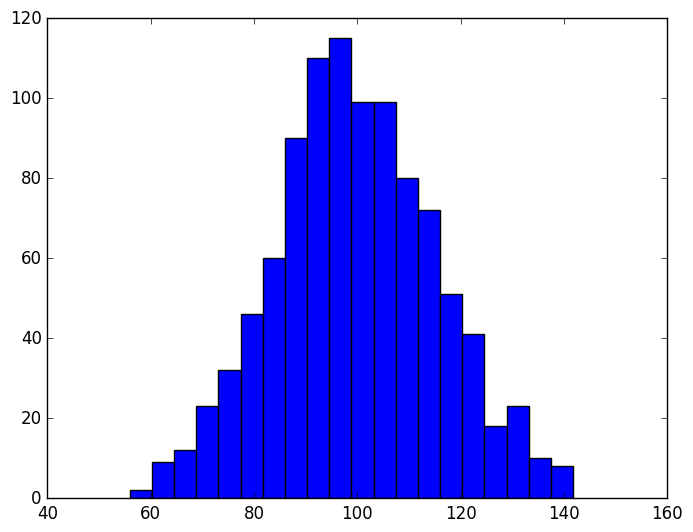

The matplotlib source for this figure: (Note: this script raises an exception after producing the figure.)

import numpy as np
import matplotlib.pyplot as plt
import matplotlib as mpl

mpl.style.use('classic')

mean = 100
sd = 15
N = 1000
binsize=20

IQ = np.random.normal(mean, sd, N)

count, bin, extra = plt.hist(IQ, binsize, facecolor='blue', normed=False,  label='IQs')
plt.plot(bin[1:], count, label='series', color='r')
plt.xlabel('IQ')
plt.ylabel('Count/Fraction')
plt.title('IQ distribution')
# plt.xticks(bin)
plt.grid(True)
plt.legend()
plt.show()